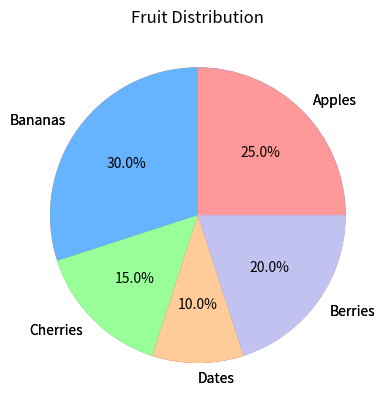

This chart was generated by the following Python code:
# [redacted]
# [redacted]
#Pie Chart Assignment


import matplotlib.pyplot as fruity

fruity.title('Fruit Distribution')
values = ([25, 30, 15, 10, 20])
slice_label = ['Apples', 'Bananas', 'Cherries', 'Dates', 'Berries'] 
colors = ['#ff9999','#66b3ff','#99ff99','#ffcc99','#c2c2f0'] 
fruity.pie(values, labels=slice_label)
fruity.pie(values, labels = slice_label, colors = colors, autopct='%1.1f%%')
fruity.show()
